Run: headless pygame with SDL's dummy video driver; simulated clock (each Clock.tick advances the game by its frame time, no real sleeping); random seed 0; keys injected as events and as key.get_pressed() state; no mouse input.
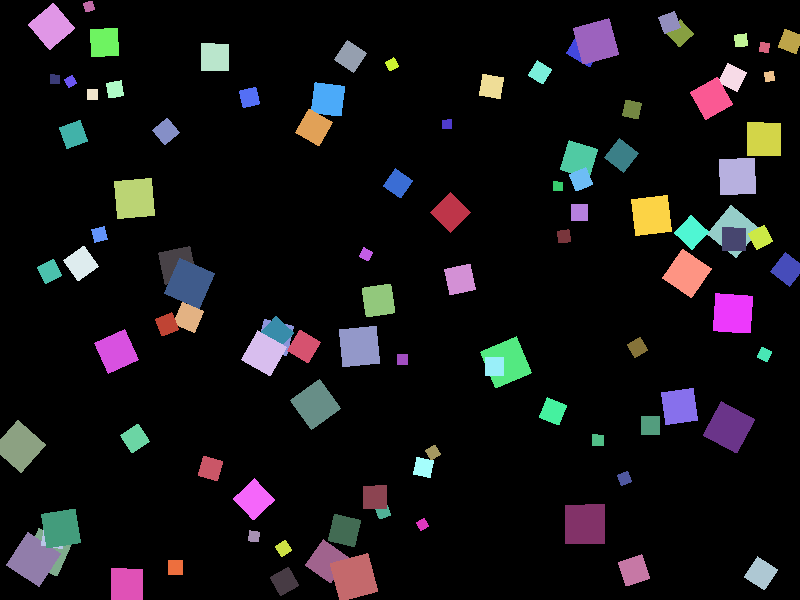
Frame 1 of 4 · flips 1–60 · no input
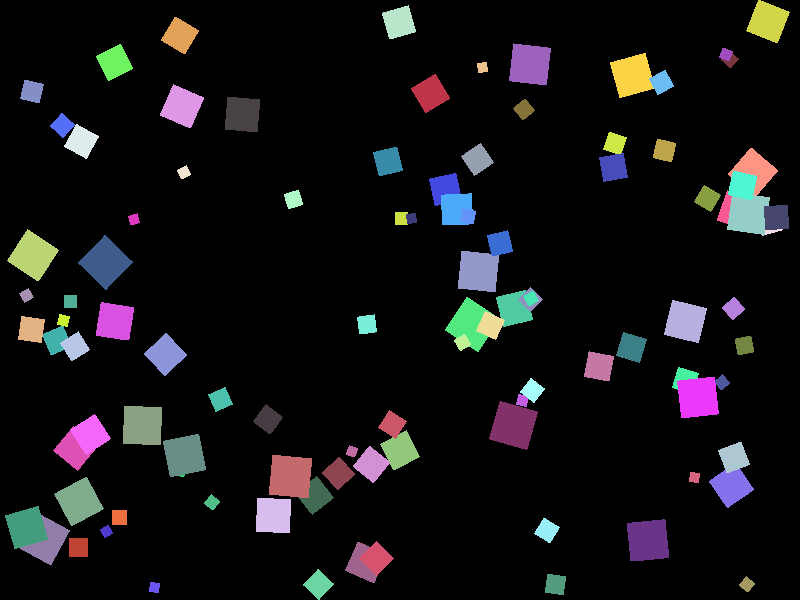
Frame 2 of 4 · flips 61–180 · tapped SPACE, RETURN · held RIGHT (→), D
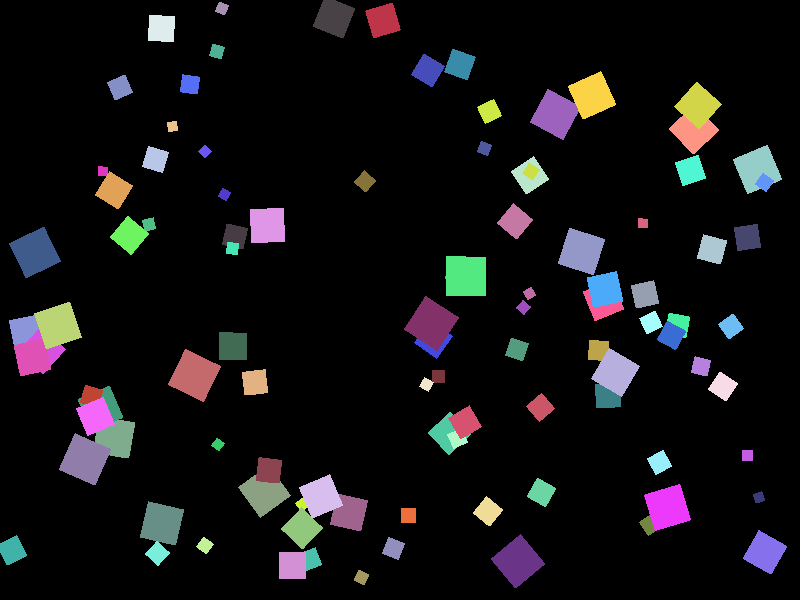
Frame 3 of 4 · flips 181–300 · held DOWN (↓), S
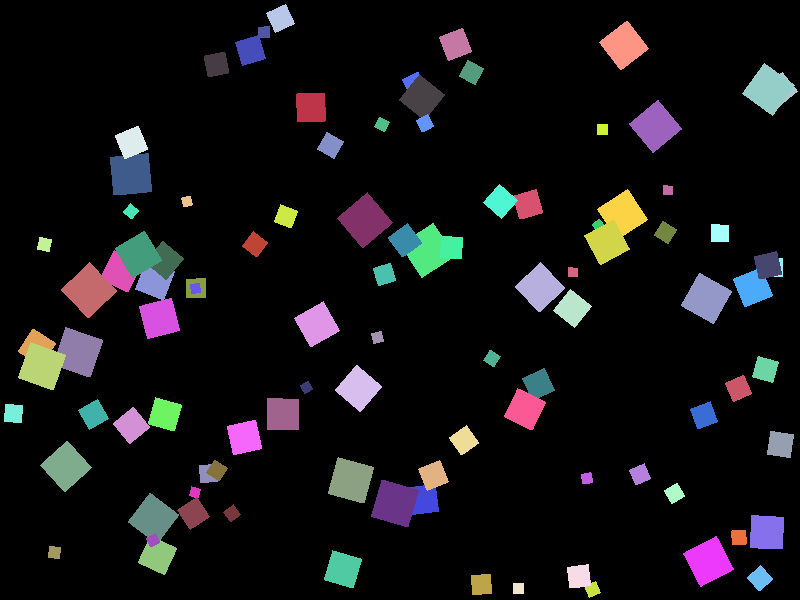
Frame 4 of 4 · flips 301–420 · held LEFT (←), A, UP (↑), W

The pygame program that drew these frames:

"""
Socratic Pygame skeleton: moving squares

This file contains the full implementation with:
- size-based max speed
- jitter
- rotation
"""

import random
from typing import List, Dict, Tuple

import pygame

# Configuration constants
SCREEN_WIDTH = 800
SCREEN_HEIGHT = 600
FPS = 60

NUM_SQUARES = 100
MIN_SIZE = 10
MAX_SIZE = 40
GLOBAL_MAX_SPEED = 300

JITTER_STRENGTH = 20
JITTER_INTERVAL = 0.2

ROTATION_SPEED_MIN = 30
ROTATION_SPEED_MAX = 180


def init_pygame() -> Tuple["pygame.Surface", "pygame.time.Clock"]:
    pygame.init()
    screen = pygame.display.set_mode((SCREEN_WIDTH, SCREEN_HEIGHT))
    pygame.display.set_caption("Lab8 – Moving Squares")
    clock = pygame.time.Clock()
    return screen, clock


def create_squares() -> List[Dict]:
    squares: List[Dict] = []
    for _ in range(NUM_SQUARES):

        size = random.randint(MIN_SIZE, MAX_SIZE)

        max_speed = GLOBAL_MAX_SPEED * (MIN_SIZE / size)

        vx = random.uniform(-max_speed, max_speed)
        vy = random.uniform(-max_speed, max_speed)

        x = random.uniform(0, SCREEN_WIDTH - size)
        y = random.uniform(0, SCREEN_HEIGHT - size)

        rotation = random.uniform(0, 360)
        rotation_speed = random.uniform(ROTATION_SPEED_MIN, ROTATION_SPEED_MAX)

        color = (
            random.randint(50, 255),
            random.randint(50, 255),
            random.randint(50, 255),
        )

        squares.append({
            "x": x,
            "y": y,
            "vx": vx,
            "vy": vy,
            "size": size,
            "max_speed": max_speed,
            "time_since_jitter": 0.0,
            "rotation": rotation,
            "rotation_speed": rotation_speed,
            "color": color,
        })

    return squares


def handle_events() -> bool:
    for event in pygame.event.get():
        if event.type == pygame.QUIT:
            return True
        if event.type == pygame.KEYDOWN and event.key == pygame.K_ESCAPE:
            return True
    return False


def update_squares(squares: List[Dict], dt: float) -> None:
    for sq in squares:

        # rotation update
        sq["rotation"] = (sq["rotation"] + sq["rotation_speed"] * dt) % 360

        # jitter
        sq["time_since_jitter"] += dt
        if sq["time_since_jitter"] >= JITTER_INTERVAL:
            sq["time_since_jitter"] = 0.0
            sq["vx"] += random.uniform(-JITTER_STRENGTH, JITTER_STRENGTH)
            sq["vy"] += random.uniform(-JITTER_STRENGTH, JITTER_STRENGTH)

            speed = (sq["vx"]**2 + sq["vy"]**2) ** 0.5
            if speed > sq["max_speed"]:
                scale = sq["max_speed"] / speed
                sq["vx"] *= scale
                sq["vy"] *= scale

        # movement
        sq["x"] += sq["vx"] * dt
        sq["y"] += sq["vy"] * dt

        size = sq["size"]

        # bounce left/right
        if sq["x"] < 0:
            sq["x"] = 0
            sq["vx"] *= -1
        elif sq["x"] + size > SCREEN_WIDTH:
            sq["x"] = SCREEN_WIDTH - size
            sq["vx"] *= -1

        # bounce top/bottom
        if sq["y"] < 0:
            sq["y"] = 0
            sq["vy"] *= -1
        elif sq["y"] + size > SCREEN_HEIGHT:
            sq["y"] = SCREEN_HEIGHT - size
            sq["vy"] *= -1


def draw_squares(screen: "pygame.Surface", squares: List[Dict]) -> None:
    screen.fill((0, 0, 0))

    for sq in squares:
        size = sq["size"]

        surf = pygame.Surface((size, size), pygame.SRCALPHA)
        pygame.draw.rect(surf, sq["color"], (0, 0, size, size))

        rotated = pygame.transform.rotate(surf, sq["rotation"])
        rect = rotated.get_rect(center=(sq["x"] + size/2, sq["y"] + size/2))

        screen.blit(rotated, rect)

    pygame.display.flip()


def run() -> None:
    screen, clock = init_pygame()
    squares = create_squares()

    running = True
    while running:
        dt = clock.tick(FPS) / 1000.0
        if handle_events():
            running = False
            continue

        update_squares(squares, dt)
        draw_squares(screen, squares)

    pygame.quit()


if __name__ == "__main__":
    run()
